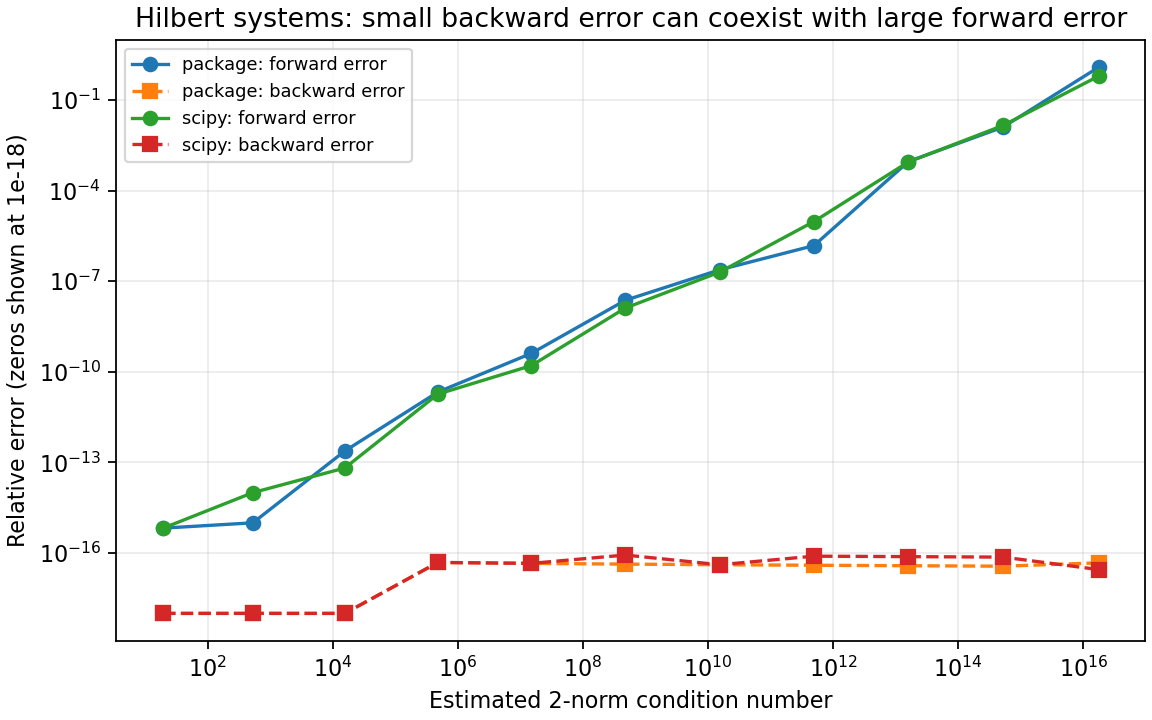

Source data for this figure (header and first rows):
n, method, pivot_policy, condition_2, status, pivot_tol, minimum_abs_pivot, factorization_error, forward_error, residual_norm, relative_residual, backward_error, warnings
2, package, default, 19.28, solved, 4.440892098500626e-16, 0.08333, 0.0, 6.661338147750939e-16, 0.0, 0.0, 0.0, 
2, package, exact_zero_only, 19.28, solved, 0.0, 0.08333, 0.0, 6.661338147750939e-16, 0.0, 0.0, 0.0, 
2, scipy, scipy_default, 19.28, solved, , , , 6.661338147750939e-16, 0.0, 0.0, 0.0, []
3, package, default, 524.1, solved, 6.661338147750939e-16, 0.005556, 0.0, 9.992007221626409e-16, 0.0, 0.0, 0.0, 
3, package, exact_zero_only, 524.1, solved, 0.0, 0.005556, 0.0, 9.992007221626409e-16, 0.0, 0.0, 0.0, 
3, scipy, scipy_default, 524.1, solved, , , , 9.992007221626409e-15, 0.0, 0.0, 0.0, []
4, package, default, 15514, solved, 8.881784197001252e-16, 0.0003571, 0.0, 2.391420395042587e-13, 0.0, 0.0, 0.0, 
4, package, exact_zero_only, 15514, solved, 0.0, 0.0003571, 0.0, 2.391420395042587e-13, 0.0, 0.0, 0.0, 
4, scipy, scipy_default, 15514, solved, , , , 6.550315845288424e-14, 0.0, 0.0, 0.0, []
5, package, default, 476607, solved, 1.1102230246251565e-15, 1.1337868480725639e-05, 1.2155726546990766e-17, 2.1381452164348502e-11, 2.220446049250313e-16, 9.724581237592612e-17, 4.86229061876136e-17, 
5, package, exact_zero_only, 476607, solved, 0.0, 1.1337868480725639e-05, 1.2155726546990766e-17, 2.1381452164348502e-11, 2.220446049250313e-16, 9.724581237592612e-17, 4.86229061876136e-17, 
5, scipy, scipy_default, 476607, solved, , , , 1.8258283773775474e-11, 2.220446049250313e-16, 9.724581237592612e-17, 4.862290618766831e-17, []
6, package, default, 14951059, solved, 1.3322676295501878e-15, 5.726196201804619e-07, 2.2657612747452178e-17, 4.1051284593862647e-10, 2.220446049250313e-16, 9.063045098980869e-17, 4.531522548681778e-17, 
6, package, exact_zero_only, 14951059, solved, 0.0, 5.726196201804619e-07, 2.2657612747452178e-17, 4.1051284593862647e-10, 2.220446049250313e-16, 9.063045098980869e-17, 4.531522548681778e-17, 
6, scipy, scipy_default, 14951059, solved, , , , 1.6130352609167176e-10, 2.220446049250313e-16, 9.063045098980869e-17, 4.531522549188423e-17, []
7, package, default, 475367357, solved, 1.5543122344752192e-15, 3.00324974657243e-08, 3.2113889142049987e-17, 2.3452794817302447e-08, 2.220446049250313e-16, 8.563703771213329e-17, 4.281851842336009e-17, 
7, package, exact_zero_only, 475367357, solved, 0.0, 3.00324974657243e-08, 3.2113889142049987e-17, 2.3452794817302447e-08, 2.220446049250313e-16, 8.563703771213329e-17, 4.281851842336009e-17, 
7, scipy, scipy_default, 475367357, solved, , , , 1.3001269061341247e-08, 4.440892098500626e-16, 1.7127407542426658e-16, 8.563703723347596e-17, []
8, package, default, 15257575538, solved, 1.7763568394002505e-15, 1.1679304759378192e-09, 3.5743054012242234e-17, 2.3808420790416562e-07, 2.220446049250313e-16, 8.169840917083938e-17, 4.084920108851183e-17, 
8, package, exact_zero_only, 15257575538, solved, 0.0, 1.1679304759378192e-09, 3.5743054012242234e-17, 2.3808420790416562e-07, 2.220446049250313e-16, 8.169840917083938e-17, 4.084920108851183e-17, 
8, scipy, scipy_default, 15257575538, solved, , , , 1.9989761357308566e-07, 2.220446049250313e-16, 8.169840917083938e-17, 4.084920162749075e-17, []
9, package, default, 493153755601, solved, 1.9984014443252818e-15, 5.4357641628102417e-11, 9.811200806758993e-18, 1.516626955244682e-06, 2.220446049250313e-16, 7.848960645407194e-17, 3.924477703238975e-17, 
9, package, exact_zero_only, 493153755601, solved, 0.0, 5.4357641628102417e-11, 9.811200806758993e-18, 1.516626955244682e-06, 2.220446049250313e-16, 7.848960645407194e-17, 3.924477703238975e-17, 
9, scipy, scipy_default, 493153755601, solved, , , , 9.50233064300754e-06, 4.440892098500626e-16, 1.5697921290814387e-16, 7.848923353874745e-17, []
10, package, default, 16024413500364, solved, 2.220446049250313e-15, 2.575093416838732e-12, 3.7904918331599983e-17, 0.0009231, 2.220446049250313e-16, 7.580983666319997e-17, 3.7887431812328426e-17, 
10, package, exact_zero_only, 16024413500364, solved, 0.0, 2.575093416838732e-12, 3.7904918331599983e-17, 0.0009231, 2.220446049250313e-16, 7.580983666319997e-17, 3.7887431812328426e-17, 
10, scipy, scipy_default, 16024413500364, solved, , , , 0.0008957, 4.440892098500626e-16, 1.5161967332639993e-16, 7.577589935285254e-17, []
11, package, default, 522270324500959, solved, 2.4424906541753444e-15, 1.3121336524311118e-13, 3.216836432760709e-17, 0.01276, 2.220446049250313e-16, 7.352768989167335e-17, 3.6570635807051555e-17, 
11, package, exact_zero_only, 522270324500959, solved, 0.0, 1.3121336524311118e-13, 3.216836432760709e-17, 0.01276, 2.220446049250313e-16, 7.352768989167335e-17, 3.6570635807051555e-17, 
11, scipy, scipy_default, 522270324500959, solved, , , , 0.01442, 4.440892098500626e-16, 1.470553797833467e-16, 7.30900232969441e-17, []
12, package, default, 1.760619121841585e+16, solved, 2.6645352591003757e-15, 5.305394396774128e-15, 4.472074005563952e-17, 1.219, 4.440892098500626e-16, 1.431063681780465e-16, 4.7126387259337105e-17, 
12, package, exact_zero_only, 1.760619121841585e+16, solved, 0.0, 5.305394396774128e-15, 4.472074005563952e-17, 1.219, 4.440892098500626e-16, 1.431063681780465e-16, 4.7126387259337105e-17, 
12, scipy, scipy_default, 1.760619121841585e+16, solved, , , , 0.621, 2.220446049250313e-16, 7.155318408902325e-17, 2.829291701941508e-17, ['An ill-conditioned matrix detected: sl…
